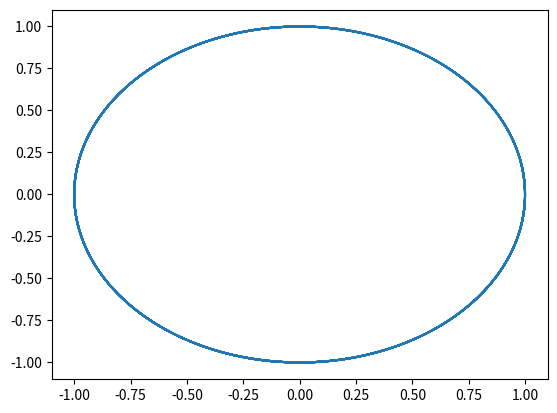

Write Python code to recreate this figure.
#!/usr/bin/env python

# [redacted]

# This is free software: you can redistribute it and/or modify
# it under the terms of the GNU General Public License as published by
# the Free Software Foundation, either version 3 of the License, or
# (at your option) any later version.

# This software is distributed in the hope that it will be useful,
# but WITHOUT ANY WARRANTY; without even the implied warranty of
# MERCHANTABILITY or FITNESS FOR A PARTICULAR PURPOSE.  See the
# GNU General Public License for more details.

# You should have received a copy of the GNU General Public License
# along with this software.  If not, see <http://www.gnu.org/licenses/>

import math

class Driver(object):
    def __init__(self,integrator,h_minimum,h,h_maximum,epsilon,mult=0.01):
        self.integrator = integrator
        self.h_minimum = h_minimum
        self.h_maximum = h_maximum
        self.epsilon = epsilon
        self.h = h
        self.min_epsilon = mult*epsilon

    def step(self,y):
        try:
            y1 = self.integrator.step(self.h,y)
            y11 = self.integrator.step(0.5*self.h,self.integrator.step(0.5*self.h,y))
            error = self.integrator.distance(y1,y11)
            if error > self.epsilon:
                self.h *= (self.epsilon/error) ** (1.0/self.integrator.order)
                return self.step(y)
            if error < self.min_epsilon:
                if error > 0:
                    self.h *= (self.min_epsilon/error)**(1.0/self.integrator.order)
                else:
                    self.h *= 2.0
                if self.h > self.h_maximum:
                    self.h = self.h_maximum

            return y11
        except ImplicitRungeKutta.Failed:
            self.h *= 0.5
            return self.step(y)

# see https://en.wikipedia.org/wiki/List_of_Runge%E2%80%93Kutta_methods#Gauss.E2.80.93Legendre_methods

class ImplicitRungeKutta(object):
    class Failed(Exception):
        def __init__(self, value):
                self.value = value
        def __str__(self):
            return repr(self.value)

    def __init__(self, dy,max_iterations,iteration_error,order):
        self.dy = dy
        self.max_iterations = max_iterations
        self.iteration_error = iteration_error
        self.order = order

    def distance(self,k,k_new):
            return max([abs(a-b) for (a,b) in zip(k,k_new)])


    def step(self,h,y):
        k=[[0 for col in y] for row in range(len(self.b))]
        for i in range(self.max_iterations):
            k_new = self.iterate(h,y,k)
            if min([self.distance(k0,k1) for (k0,k1) in zip(k,k_new)]) < self.iteration_error:
                yy = [y0 for y0 in y]
                for l in range(len(yy)):
                    inner_product = 0
                    for j in range(self.s):
                        inner_product += self.b[j]*k_new[j][l]
                    yy[l] += h*inner_product
                return yy
            else:
                k = k_new
        self.fail()

    # assume that each row of the matrix is a single vector a = [[row1,...]]
    def iterate(self,h,y,k):
        result=[[0 for col in y] for row in range(self.s)]
        for i in range(self.s):
            yy = [y0 for y0 in y]
            for l in range(len(k[i])):
                inner_product = 0
                for j in range(self.s):
                    inner_product += self.a[i][j]*k[j][l]
                yy[l] += h*inner_product
            result[i] = self.dy(yy)
        return result

    def fail(self):
        raise ImplicitRungeKutta.Failed(                     \
            'Failed to Converge within {0} after {1} iterations'.format(  \
                self.iteration_error,                          \
                self.max_iterations))

class ImplicitRungeKutta2(ImplicitRungeKutta):
    def __init__(self,dy,max_iterations,iteration_error):
        super(ImplicitRungeKutta2, self).__init__(dy,max_iterations,iteration_error,4)
        r3=math.sqrt(3.0)
        self.a=[
            [0.25,        0.25-r3/6.0],
            [0.25+r3/6.0, 0.25],
        ]
        self.b=[
            0.5, 0.5]
        self.c=[
            0.5-r3/6,
            0.5+r3/6
        ]
        self.s=len(self.b)

class ImplicitRungeKutta4(ImplicitRungeKutta):
    def __init__(self,dy,max_iterations,iteration_error):
        super(ImplicitRungeKutta4, self).__init__(dy,max_iterations,iteration_error,6)
        r15=math.sqrt(15.0)
        self.a=[
            [5.0/36.0,          2.0/9.0-r15/15.0, 5.0/36.0-r15/30.0],
            [5.0/36.0+r15/24.0, 2.0/9.0,          5.0/36.0-r15/24.0],
            [5.0/36.0+r15/30.0, 2.0/9.0+r15/15.0, 5.0/36.0]
        ]
        self.b=[
            5.0/18.0,
            4.0/9.0,
            5.0/18.0]
        self.c=[
            0.5-r15/10.0,
            0.5,
            0.5+r15/10.0
        ]
        self.s=len(self.b)

if __name__=='__main__':
    rk=ImplicitRungeKutta2(lambda y: [y[1],-y[0]],10,0.000000001)
    driver = Driver(rk,0.000000001,0.5,1.0,0.000000001)
    import matplotlib.pyplot as plt
    try:
        nn=1000
        y=[1,0]
        xs=[]
        ys=[]
        for i in range(nn):
            y= driver.step(y)
            xs.append(y[0])
            ys.append(y[1])
        plt.plot(xs,ys)
        plt.show()
    except ImplicitRungeKutta.Failed as e:
        print ("caught!",e)



